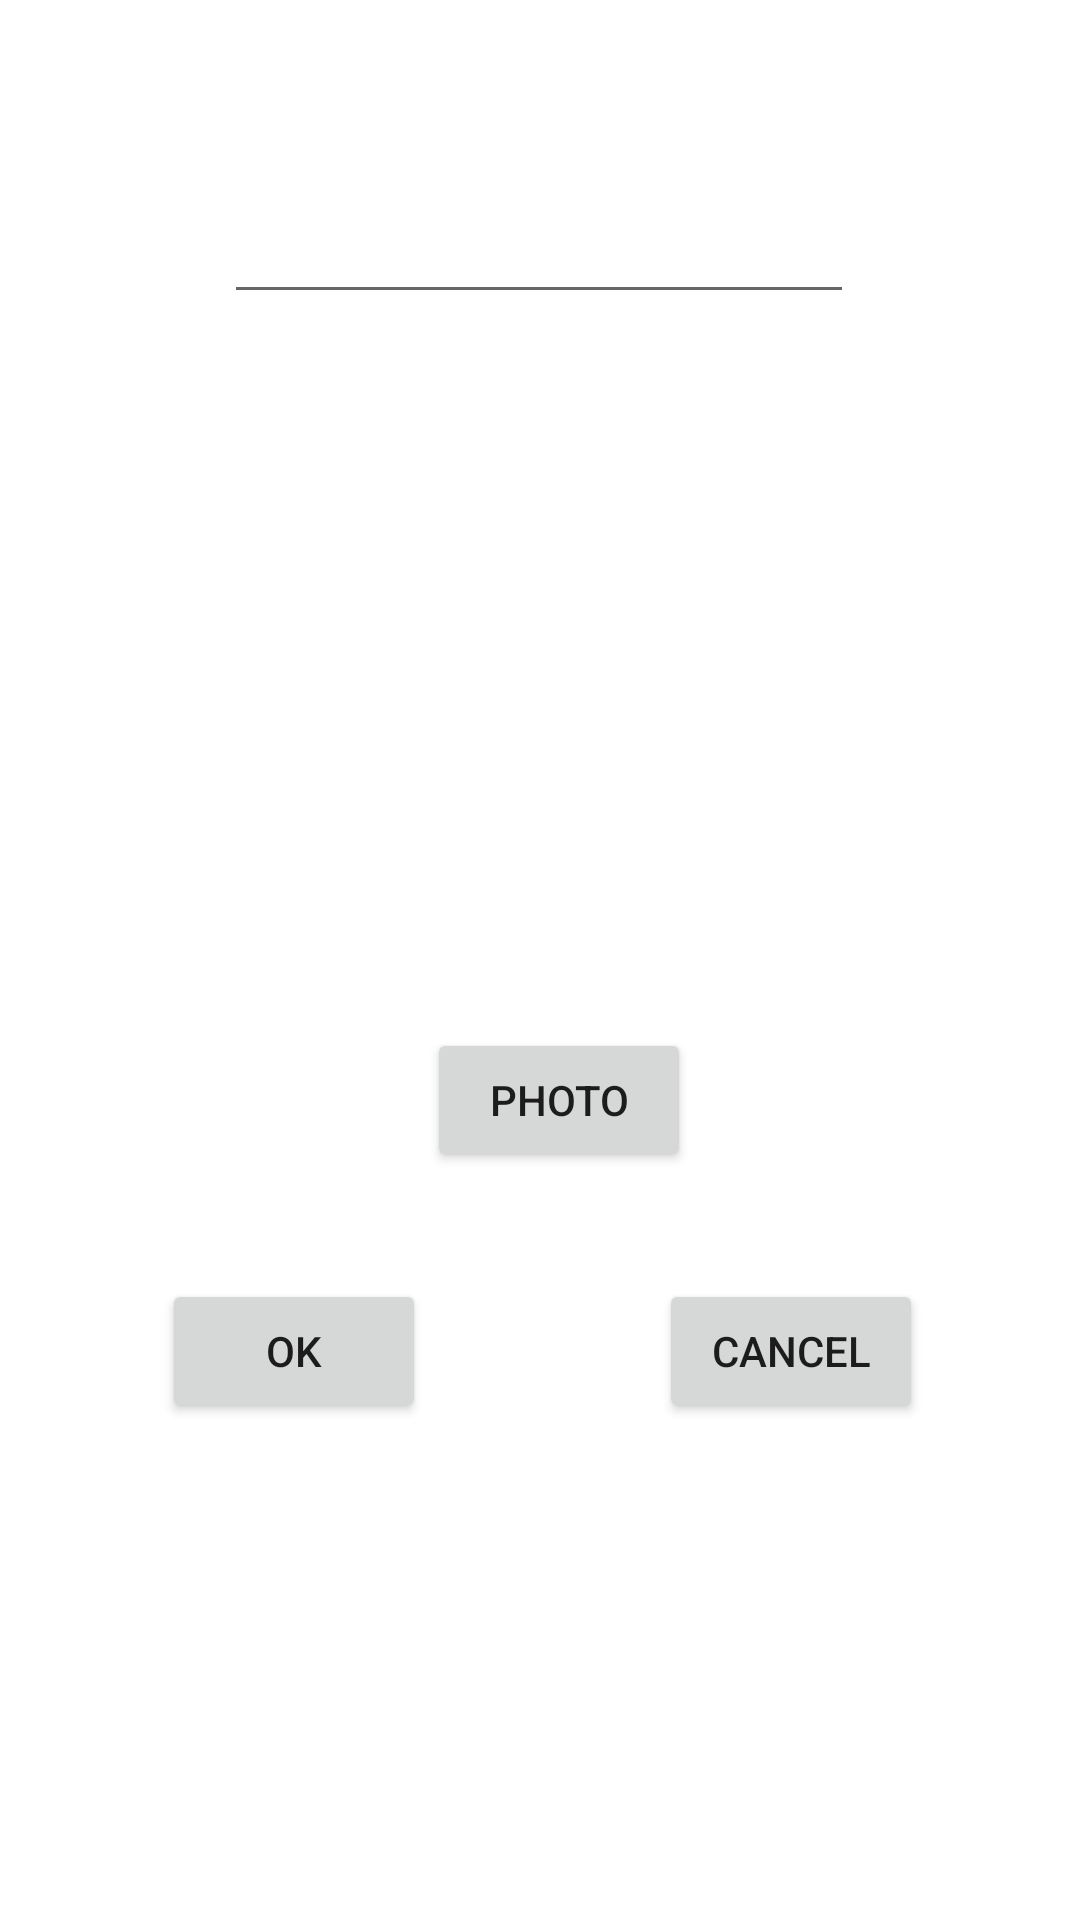

Reconstruct the res/layout file that produces this screen, plus the resources it refers to.
<!-- AndroidManifest.xml: application theme Theme.Testo -->
<!-- res/layout/activity_pasta_add.xml -->
<?xml version="1.0" encoding="utf-8"?>
<androidx.constraintlayout.widget.ConstraintLayout xmlns:android="http://schemas.android.com/apk/res/android"
    xmlns:app="http://schemas.android.com/apk/res-auto"
    xmlns:tools="http://schemas.android.com/tools"
    android:layout_width="match_parent"
    android:layout_height="match_parent"
    tools:context=".PastaAddActivity">


    <Button
        android:id="@+id/photo"
        android:layout_width="wrap_content"
        android:layout_height="wrap_content"
        android:text="@string/PhotoPasta"
        app:layout_constraintBottom_toBottomOf="parent"
        app:layout_constraintEnd_toEndOf="parent"
        app:layout_constraintHorizontal_bias="0.523"
        app:layout_constraintStart_toStartOf="parent"
        app:layout_constraintTop_toTopOf="parent"
        app:layout_constraintVertical_bias="0.579" />

    <Button
        android:id="@+id/ok"
        android:layout_width="wrap_content"
        android:layout_height="wrap_content"
        android:text="@string/OkPasta"
        app:layout_constraintBottom_toBottomOf="parent"
        app:layout_constraintEnd_toEndOf="parent"
        app:layout_constraintHorizontal_bias="0.198"
        app:layout_constraintStart_toStartOf="parent"
        app:layout_constraintTop_toTopOf="parent"
        app:layout_constraintVertical_bias="0.72" />

    <Button
        android:id="@+id/cancel"
        android:layout_width="wrap_content"
        android:layout_height="wrap_content"
        android:text="@string/CancelPasta"
        app:layout_constraintBottom_toBottomOf="parent"
        app:layout_constraintEnd_toEndOf="parent"
        app:layout_constraintHorizontal_bias="0.808"
        app:layout_constraintStart_toStartOf="parent"
        app:layout_constraintTop_toTopOf="parent"
        app:layout_constraintVertical_bias="0.72" />

    <ImageView
        android:id="@+id/Photo"
        android:layout_width="169dp"
        android:layout_height="180dp"
        app:layout_constraintBottom_toBottomOf="parent"
        app:layout_constraintEnd_toEndOf="parent"
        app:layout_constraintStart_toStartOf="parent"
        app:layout_constraintTop_toTopOf="parent"
        app:layout_constraintVertical_bias="0.303"
        tools:srcCompat="@tools:sample/avatars" />

    <EditText
        android:id="@+id/text"
        android:layout_width="wrap_content"
        android:layout_height="wrap_content"
        android:ems="10"
        android:gravity="start|top"
        android:inputType="textMultiLine"
        app:layout_constraintBottom_toBottomOf="parent"
        app:layout_constraintEnd_toEndOf="parent"
        app:layout_constraintHorizontal_bias="0.497"
        app:layout_constraintStart_toStartOf="parent"
        app:layout_constraintTop_toTopOf="parent"
        app:layout_constraintVertical_bias="0.106" />
</androidx.constraintlayout.widget.ConstraintLayout>
<!-- resources referenced by this layout -->
<resources>
  <string name="CancelPasta">Cancel</string>
  <string name="OkPasta">Ok</string>
  <string name="PhotoPasta">Photo</string>
  <style name="Theme.Testo" parent="Theme.MaterialComponents.DayNight.NoActionBar">
          
          <item name="colorPrimary">@color/colorPrimary</item>
          <item name="colorPrimaryVariant">@color/black</item>
          <item name="colorOnPrimary">@color/white</item>
          
          <item name="colorSecondary">#000000</item>
          <item name="colorSecondaryVariant">@color/teal_700</item>
          <item name="colorOnSecondary">@color/white</item>
          
          <item name="android:statusBarColor" tools:targetApi="l">?attr/colorPrimaryVariant</item>
          
      </style>
  <!-- not gathered from this repository: default colours our renderer supplied (Android Studio template values) -->
  <color name="teal_700">#FF018786</color>
  <color name="black">#FF000000</color>
  <color name="white">#FFFFFFFF</color>
  <color name="colorPrimary">#FF6200EE</color>
</resources>
